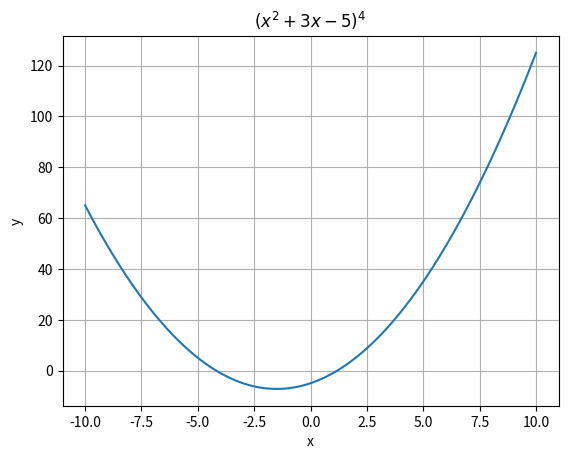

Here is the Python script that generated this plot:
import numpy as np
import matplotlib.pyplot as plt

def f(x):
	return (x ** 2 + 3 * x - 5)

x = np.arange(-10, 10.01, 0.1)

plt.plot(x, f(x))
plt.title(r'$\left(x^2+3x-5\right)^4$')
plt.xlabel("x")
plt.ylabel("y")
plt.grid()
plt.show()
